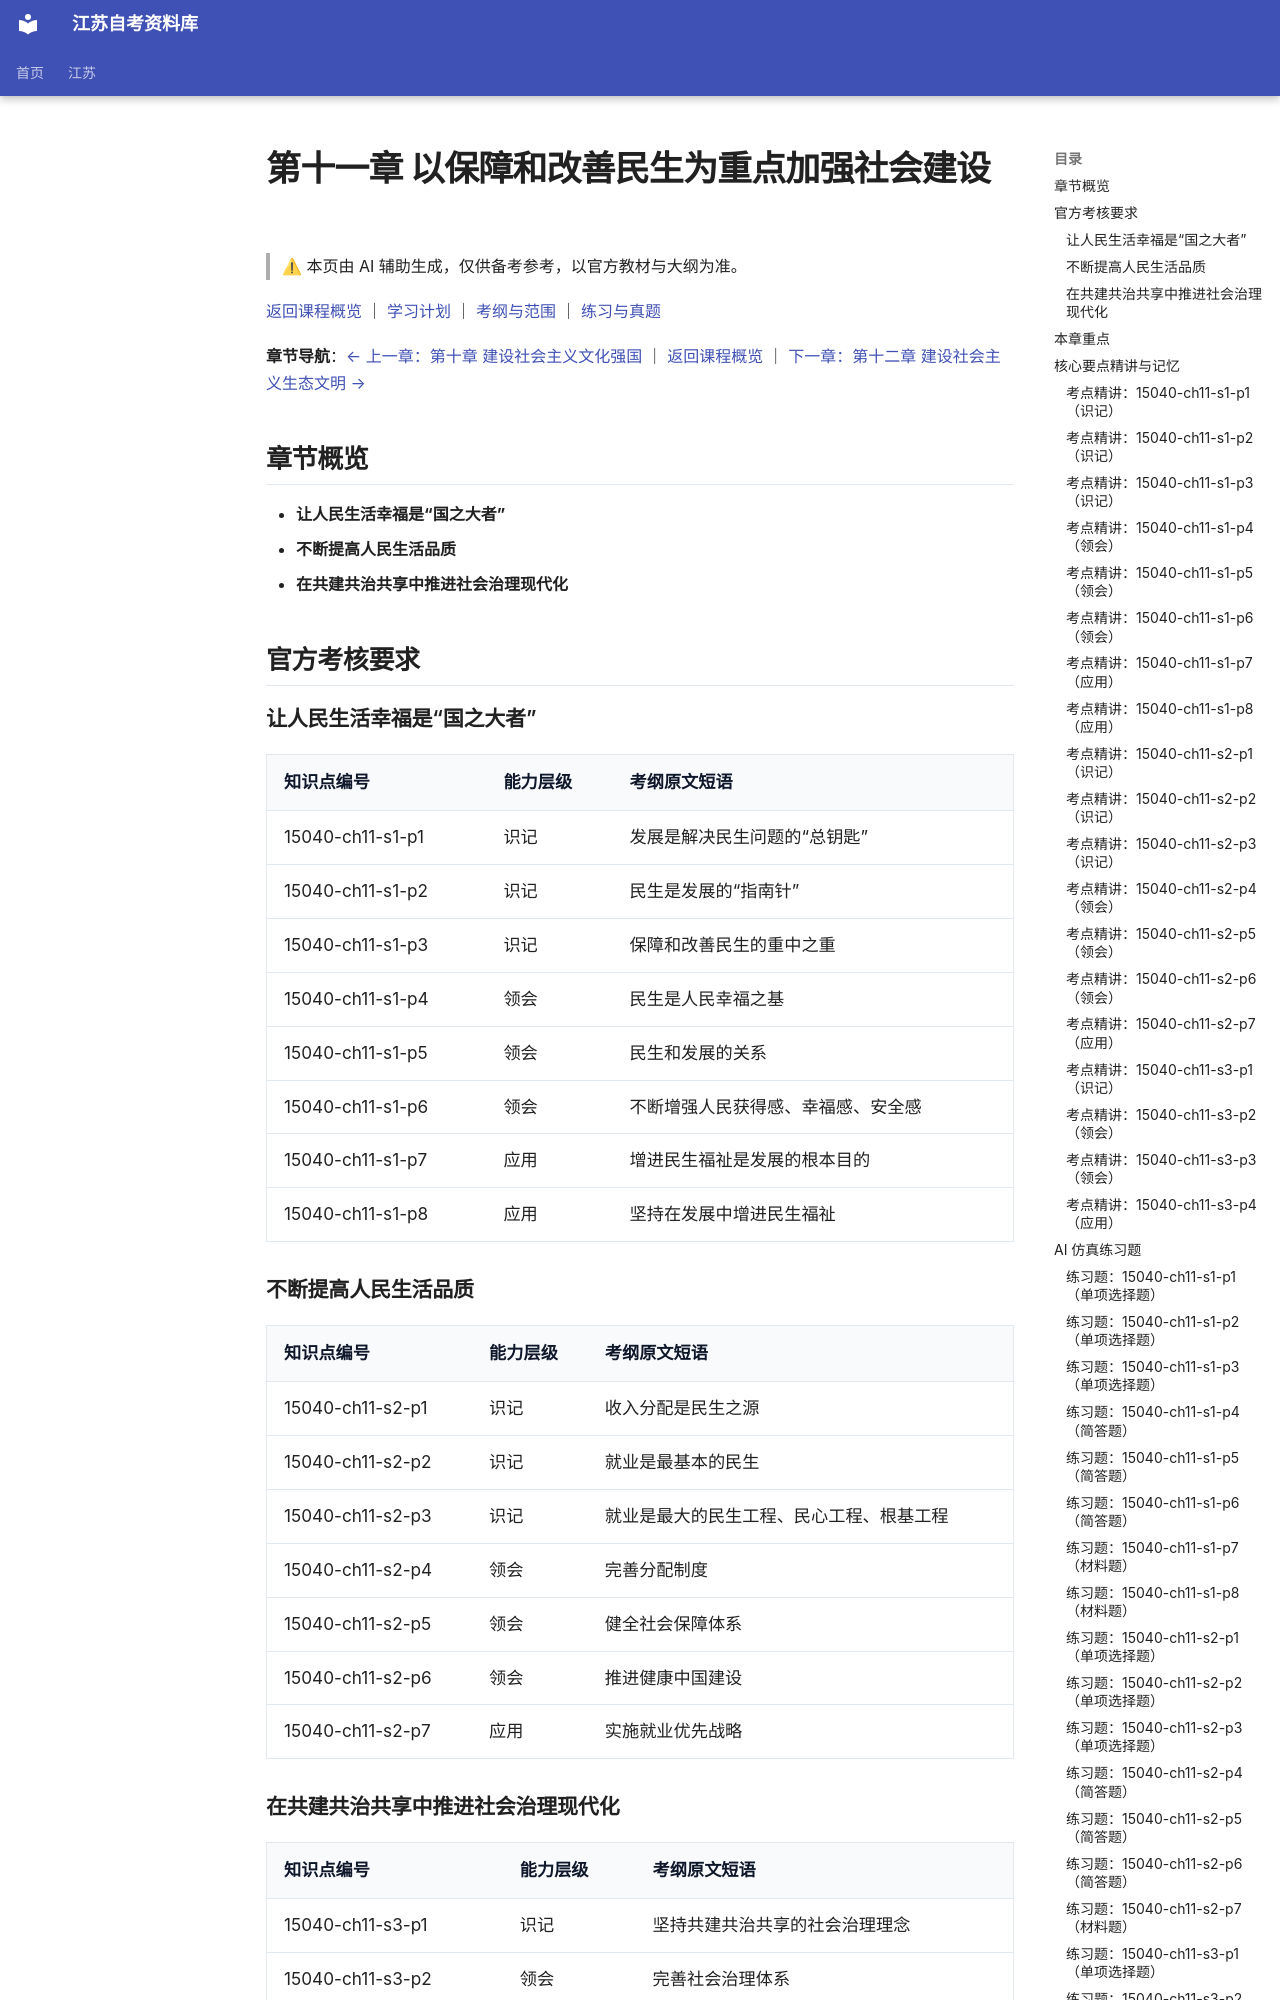

repository: SuperCatQR/jiangsu-zikao-aio · page: jiangsu/courses/15040/knowledge/11-ch11/index.html · generator: mkdocs

<!-- generated by scripts/build-course-content.py; do not edit -->
# 第十一章 以保障和改善民生为重点加强社会建设

> ⚠ 本页由 AI 辅助生成，仅供备考参考，以官方教材与大纲为准。

[返回课程概览](../index.md) ｜ [学习计划](../plan.md) ｜ [考纲与范围](../syllabus.md) ｜ [练习与真题](../practice.md)

**章节导航**：[← 上一章：第十章 建设社会主义文化强国](10-ch10.md) ｜ [返回课程概览](../index.md) ｜ [下一章：第十二章 建设社会主义生态文明 →](12-ch12.md)

## 章节概览

- **让人民生活幸福是“国之大者”**
- **不断提高人民生活品质**
- **在共建共治共享中推进社会治理现代化**

## 官方考核要求

### 让人民生活幸福是“国之大者”

| 知识点编号 | 能力层级 | 考纲原文短语 |
| --- | --- | --- |
| 15040-ch11-s1-p1 | 识记 | 发展是解决民生问题的“总钥匙” |
| 15040-ch11-s1-p2 | 识记 | 民生是发展的“指南针” |
| 15040-ch11-s1-p3 | 识记 | 保障和改善民生的重中之重 |
| 15040-ch11-s1-p4 | 领会 | 民生是人民幸福之基 |
| 15040-ch11-s1-p5 | 领会 | 民生和发展的关系 |
| 15040-ch11-s1-p6 | 领会 | 不断增强人民获得感、幸福感、安全感 |
| 15040-ch11-s1-p7 | 应用 | 增进民生福祉是发展的根本目的 |
| 15040-ch11-s1-p8 | 应用 | 坚持在发展中增进民生福祉 |

### 不断提高人民生活品质

| 知识点编号 | 能力层级 | 考纲原文短语 |
| --- | --- | --- |
| 15040-ch11-s2-p1 | 识记 | 收入分配是民生之源 |
| 15040-ch11-s2-p2 | 识记 | 就业是最基本的民生 |
| 15040-ch11-s2-p3 | 识记 | 就业是最大的民生工程、民心工程、根基工程 |
| 15040-ch11-s2-p4 | 领会 | 完善分配制度 |
| 15040-ch11-s2-p5 | 领会 | 健全社会保障体系 |
| 15040-ch11-s2-p6 | 领会 | 推进健康中国建设 |
| 15040-ch11-s2-p7 | 应用 | 实施就业优先战略 |

### 在共建共治共享中推进社会治理现代化

| 知识点编号 | 能力层级 | 考纲原文短语 |
| --- | --- | --- |
| 15040-ch11-s3-p1 | 识记 | 坚持共建共治共享的社会治理理念 |
| 15040-ch11-s3-p2 | 领会 | 完善社会治理体系 |
| 15040-ch11-s3-p3 | 领会 | 加强城乡社区治理 |
| 15040-ch11-s3-p4 | 应用 | 加强和创新社会治理 |

## 本章重点

- **在发展中增进民生福祉**（考纲依据：`L668`）
- **提高人民生活品质的主要着力点**（考纲依据：`L668`）
- **加强和创新社会治理的意义和要求**（考纲依据：`L668`）
- **发展是解决民生问题的“总钥匙”**（考纲依据：`L668`）
- **在共建共治共享中推进社会治理现代化**（考纲依据：`L668`）

## 核心要点精讲与记忆

### 考点精讲：15040-ch11-s1-p1（识记）

#### 要点梳理
（1）核心理论论断：发展是解决我国一切问题的基础和关键，同样是破解各项民生难题的“总钥匙”。
（2）物质前提保障：脱离了扎实的经济发展，保障和改善民生就会成为无源之水、无本之木，失去最根本的财富支撑。
（3）高质量发展导向：新时代解决民生关切，必须紧紧扭住经济建设这个中心，通过高质量发展不断做大做好民生“蛋糕”。
（4）实践辩证统一：发展不是目的本身，必须将发展的成果源源不断转化为群众看得见、摸得着的物质文化福祉。

#### 易错点
- 易将“总钥匙”与“指南针”的角色定位相混淆，切记推动民生问题解决的根本法宝“总钥匙”是发展。
- 易误认为离开经济增长也能凭空提升福利水平，忽视了民生必须建立在坚实物质生产基础之上的客观规律。

<!-- ai-block 15040-ch11-s1-p1/explain | generator=agent/explain_point.v1 | evidence_refs=syllabus:15040#L653 | review_state=machine_draft -->

#### 记忆辅助

比喻逻辑与抓手速记：
总钥匙——发展：开民生之锁，筑物质之基，做大财富蛋糕；
指南针——民生：定前行之向，防偏离初衷。
记忆诀窍：解难题找钥匙，抓经济固根本；不搞无源之水，发展铺就幸福路。复习时牢记：发展是破局法宝，离开经济谈民生是缘木求鱼。答题紧扣发展是物质基础。

<!-- ai-block 15040-ch11-s1-p1/memorize | generator=agent/memorize_point.v1 | evidence_refs=syllabus:15040#L653 | review_state=machine_draft -->

### 考点精讲：15040-ch11-s1-p2（识记）

#### 要点梳理
（1）政治方向导向：民生是抓发展的“指南针”，深刻回答了“为了谁发展、依靠谁发展”的根本价值立场。
（2）发展的根本归宿：抓发展必须把增进民生福祉作为出发点和落脚点，确保经济前行航向不偏离人民群众美好生活期待。
（3）需求牵引供给：把满足群众多样化、多层次民生需求作为推动产业升级、激发内需潜力的强大内生动力。
（4）防范唯GDP论：坚决摒弃脱离群众实际受惠感受的盲目投资与无效扩张，让经济指标更有民生温度。
